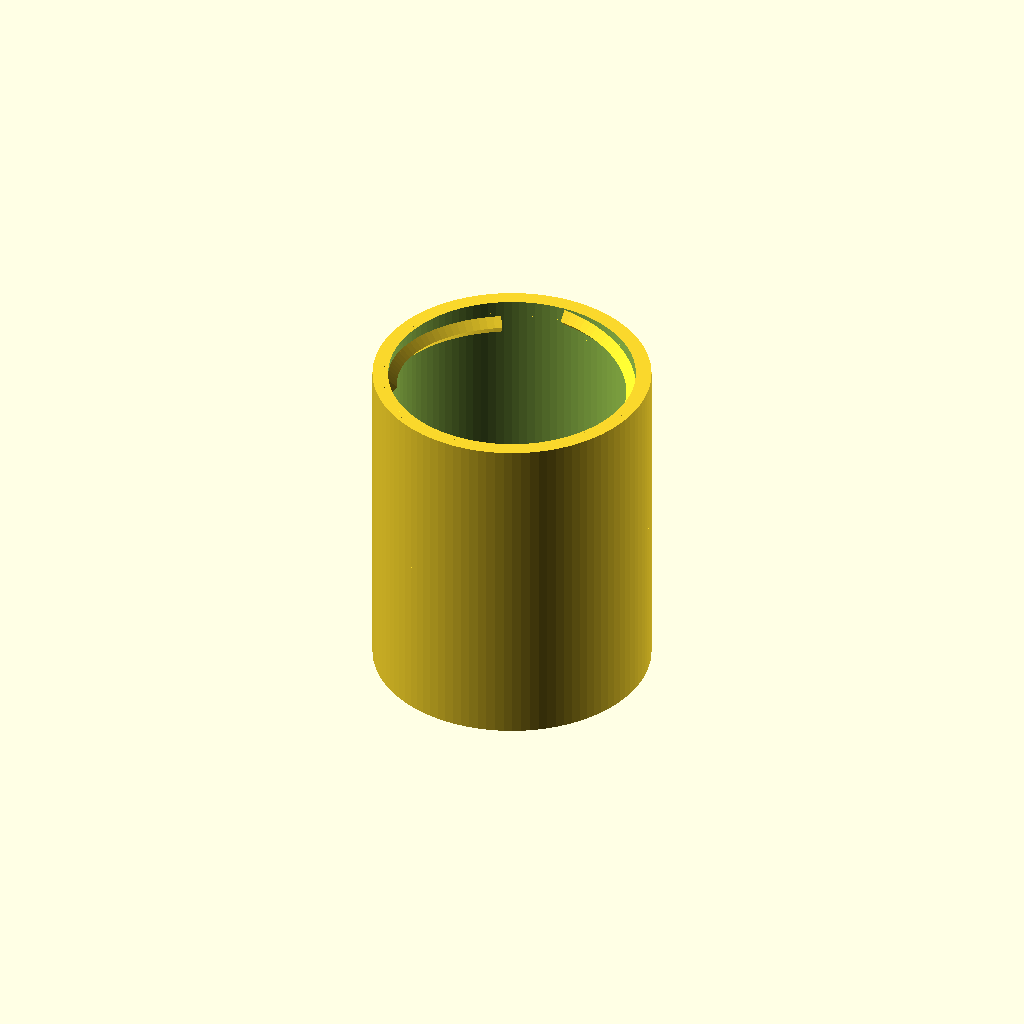
Cell 1: the model at its default parameters.
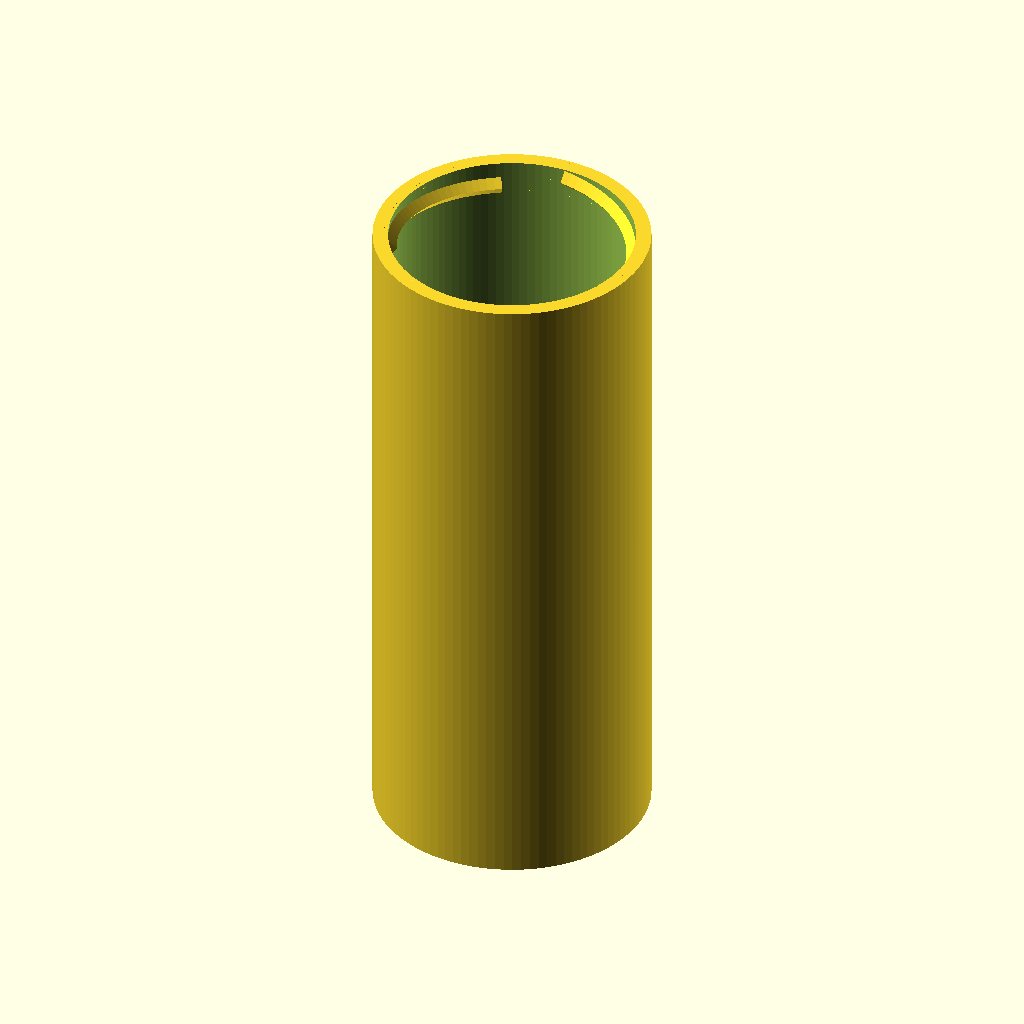
Cell 2: tlength = 130 (everything else at default).
One fixed orthographic camera (rotation 55°, 0°, 25°; colour scheme Cornfield) for every cell.
OpenSCAD source file windows/system/library/openscad/0768_110_Film_Scanner_with_Nikon_Camera.scad:
// [FL_INDEX: keywords="openscad, 3d_parametric, 110_Film_Scanner_with_Nikon_Camera, csg_solid" | COT="Parametric OpenSCAD design from 3DCodeverse"]
// Title: 110 Film Scanner with Nikon Camera

// How far away does the negative need to be (mm)?
tlength=65; //Spacing tube depth

lense=47.5*1; //F mount diameter
tube=lense+6; //Tube Diameter

// make the negative face
difference () {
    translate([0,0,-tlength/2]) cylinder(h=2,r=lense/2,$fn=100);
    translate([0,0,-tlength/2+1]) cylinder(h=4,r=11, center=true);
}


// Make the tube
difference() {
    translate([0,0,0]) cylinder(h=tlength,r=lense/2+3,$fn=100, center=true);
    translate([0,0,0]) cylinder(h=tlength+2,r=lense/2,$fn=100, center=true);
}

// Make the mount
intersection() {
    translate([0,0,tlength/2-2]) rotate([0,7,0]) rotate_extrude(convexity = 10, $fn = 100)  translate([tube/2-3, 0, 0]) circle(r = 1.7, $fn = 4);
    translate([0,0,0]) cube([tube/2,tube/2,tlength]);
}

rotate([0,0,120])
intersection() {
    translate([0,0,tlength/2-2]) rotate([0,7,0]) rotate_extrude(convexity = 10, $fn = 100)  translate([tube/2-3, 0, 0]) circle(r = 1.7, $fn = 4);
    translate([0,0,0]) cube([tube/2,tube/2,tlength]);
}

rotate([0,0,-120])
intersection() {
    translate([0,0,tlength/2-2]) rotate([0,7,0]) rotate_extrude(convexity = 10, $fn = 100)  translate([tube/2-3, 0, 0]) circle(r = 1.7, $fn = 4);
    translate([0,0,0]) cube([tube/2,tube/2,tlength]);
}
Parameter table extracted from the source (name, type, default, range or options):
tlength: number, default 65
